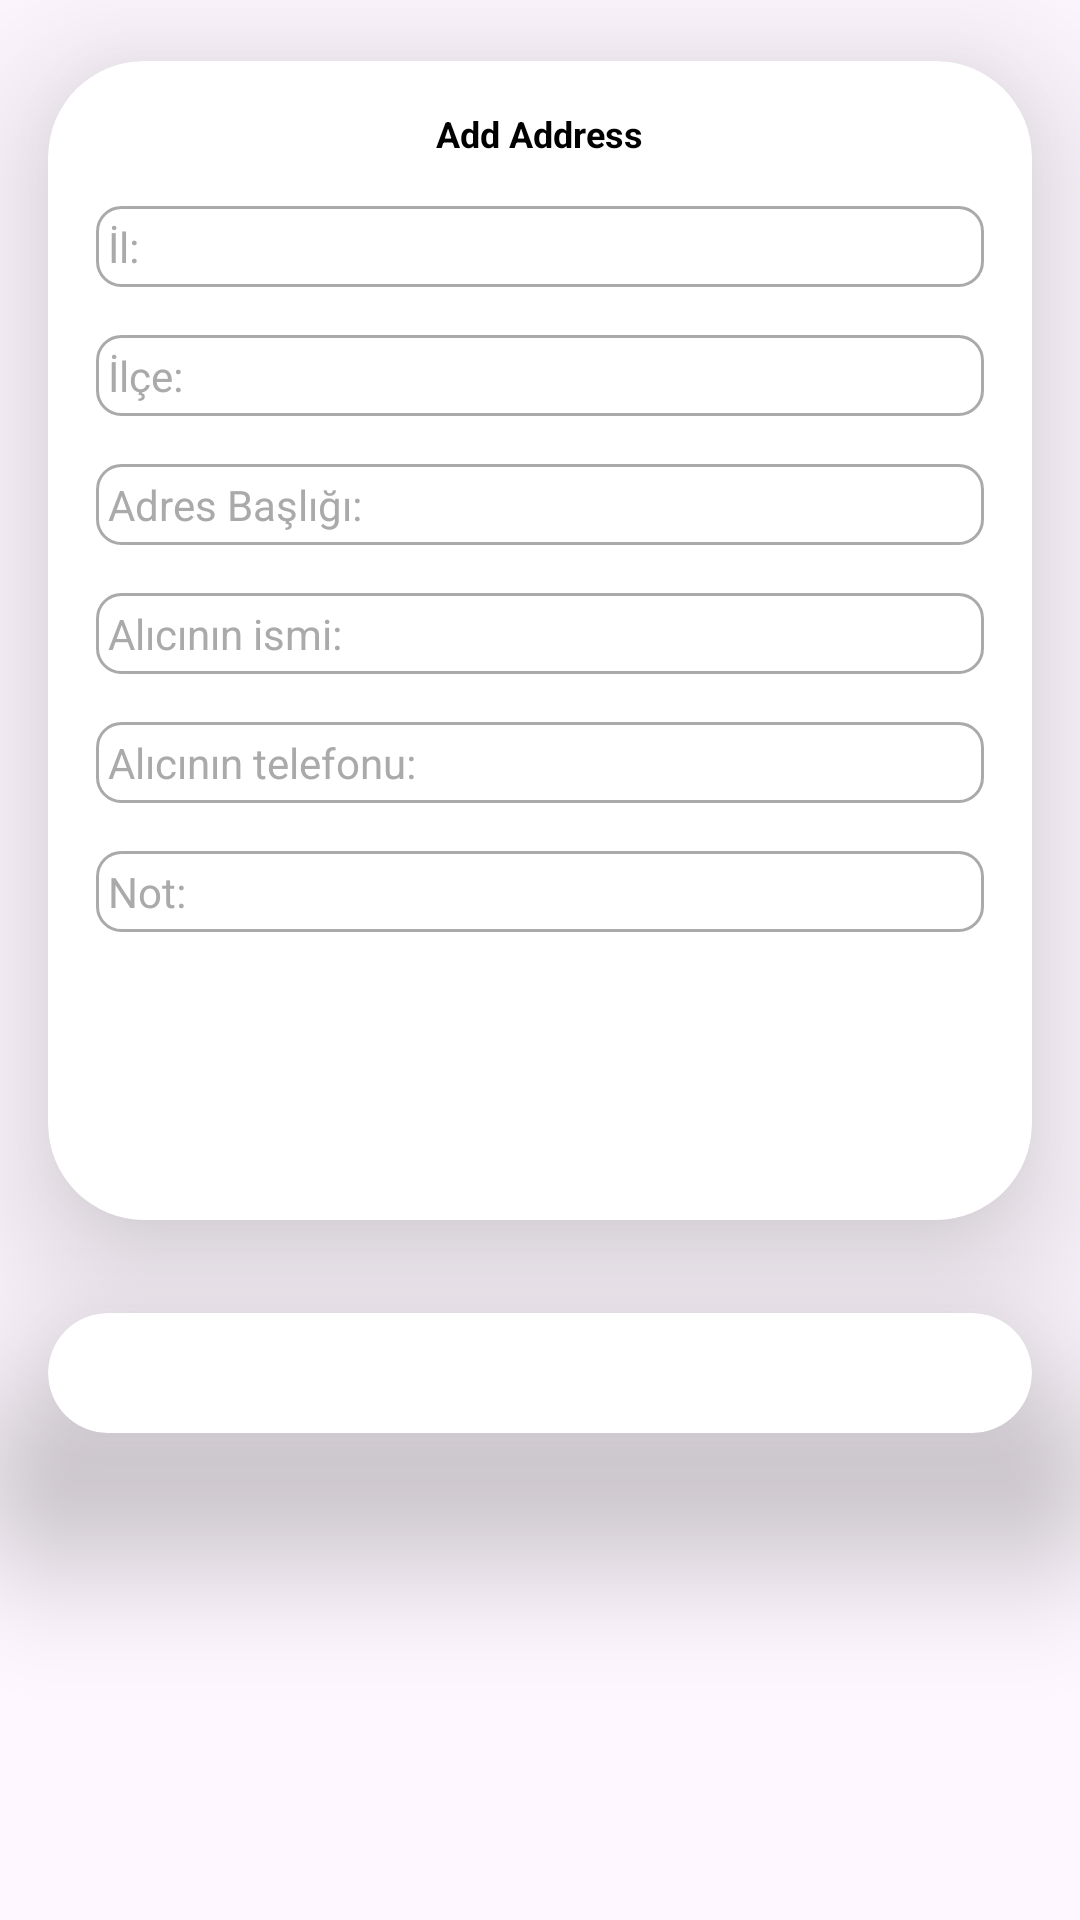

Write the Android layout XML for this screen, with the resource values it uses.
<!-- AndroidManifest.xml: application theme Theme.Commerce -->
<!-- res/layout/fragment_add_adress.xml -->
<?xml version="1.0" encoding="utf-8"?>
<androidx.constraintlayout.widget.ConstraintLayout xmlns:android="http://schemas.android.com/apk/res/android"
    xmlns:app="http://schemas.android.com/apk/res-auto"
    xmlns:tools="http://schemas.android.com/tools"
    android:layout_width="match_parent"
    android:layout_height="match_parent"

    android:background="@color/titleTextColor"
    tools:context=".fragments.user.AddAddressFragment">

    <androidx.cardview.widget.CardView
        android:id="@+id/cardView2"
        android:layout_width="match_parent"
        android:layout_height="wrap_content"
        android:layout_marginStart="16dp"
        android:layout_marginEnd="16dp"
        app:cardCornerRadius="32dp"
        app:cardElevation="32dp"
        app:layout_constraintBottom_toBottomOf="parent"
        app:layout_constraintEnd_toEndOf="parent"
        app:layout_constraintHorizontal_bias="0.5"
        app:layout_constraintStart_toStartOf="parent"
        app:layout_constraintTop_toTopOf="parent"
        app:layout_constraintVertical_bias="0.08">

        <LinearLayout
            android:layout_width="match_parent"
            android:layout_height="wrap_content"
            android:gravity="center_horizontal"
            android:orientation="vertical"
            android:padding="16dp">

            <TextView
                android:id="@+id/title"
                android:layout_width="wrap_content"
                android:layout_height="wrap_content"
                android:layout_marginBottom="16dp"
                android:text="Add Address"
                android:textColor="@android:color/black"
                android:textSize="12sp"
                android:textStyle="bold" />

            <LinearLayout
                android:layout_width="match_parent"
                android:layout_height="wrap_content"
                android:layout_marginBottom="16dp"
                android:orientation="vertical">

                <TextView
                    android:id="@+id/textView5"
                    android:layout_width="match_parent"
                    android:layout_height="wrap_content"
                    android:background="@drawable/login_text_background"
                    android:padding="4dp"
                    android:text="İl:"
                    android:textColor="@android:color/darker_gray"
                    android:visibility="visible" />

                <EditText
                    android:id="@+id/addressEdit"
                    android:layout_width="match_parent"
                    android:layout_height="wrap_content"
                    android:background="@drawable/login_text_background"
                    android:hint="İl"
                    android:padding="4dp"
                    android:visibility="gone" />
            </LinearLayout>

            <LinearLayout
                android:layout_width="match_parent"
                android:layout_height="wrap_content"
                android:layout_marginBottom="16dp"
                android:orientation="vertical">

                <TextView
                    android:id="@+id/textView7"
                    android:layout_width="match_parent"
                    android:layout_height="wrap_content"
                    android:background="@drawable/login_text_background"
                    android:padding="4dp"
                    android:text="İlçe:"
                    android:textColor="@android:color/darker_gray"
                    android:visibility="visible" />

                <EditText
                    android:id="@+id/receiverEdit"
                    android:layout_width="match_parent"
                    android:layout_height="wrap_content"
                    android:background="@drawable/login_text_background"
                    android:hint="İlçe"
                    android:padding="4dp"
                    android:visibility="gone" />
            </LinearLayout>

            <LinearLayout
                android:layout_width="match_parent"
                android:layout_height="wrap_content"
                android:layout_marginBottom="16dp"
                android:orientation="vertical">

                <TextView
                    android:id="@+id/textView6"
                    android:layout_width="match_parent"
                    android:layout_height="wrap_content"
                    android:background="@drawable/login_text_background"
                    android:padding="4dp"
                    android:text="Adres Başlığı:"
                    android:textColor="@android:color/darker_gray"
                    android:visibility="visible" />

                <EditText
                    android:id="@+id/phoneEdit"
                    android:layout_width="match_parent"
                    android:layout_height="wrap_content"
                    android:background="@drawable/login_text_background"
                    android:hint="Adres Başlığı"
                    android:padding="4dp"
                    android:visibility="gone" />
            </LinearLayout>

            <LinearLayout
                android:layout_width="match_parent"
                android:layout_height="wrap_content"
                android:layout_marginBottom="16dp"
                android:orientation="vertical">

                <TextView
                    android:id="@+id/textView8"
                    android:layout_width="match_parent"
                    android:layout_height="wrap_content"
                    android:background="@drawable/login_text_background"
                    android:padding="4dp"
                    android:text="Alıcının ismi:"
                    android:textColor="@android:color/darker_gray"
                    android:visibility="visible" />

                <EditText
                    android:id="@+id/descEdit"
                    android:layout_width="match_parent"
                    android:layout_height="wrap_content"
                    android:background="@drawable/login_text_background"
                    android:hint="Alıcının ismi"
                    android:padding="4dp"
                    android:visibility="gone" />
            </LinearLayout>

            <LinearLayout
                android:layout_width="match_parent"
                android:layout_height="wrap_content"
                android:layout_marginBottom="16dp"
                android:orientation="vertical">

                <TextView
                    android:id="@+id/textView10"
                    android:layout_width="match_parent"
                    android:layout_height="wrap_content"
                    android:background="@drawable/login_text_background"
                    android:padding="4dp"
                    android:text="Alıcının telefonu:"
                    android:textColor="@android:color/darker_gray"
                    android:visibility="visible" />

                <EditText
                    android:id="@+id/editPhoneNumber"
                    android:layout_width="match_parent"
                    android:layout_height="wrap_content"
                    android:background="@drawable/login_text_background"
                    android:hint="Alıcının telefonu"
                    android:padding="4dp"
                    android:visibility="gone" />
            </LinearLayout>

            <LinearLayout
                android:layout_width="match_parent"
                android:layout_height="wrap_content"
                android:layout_marginBottom="16dp"
                android:orientation="vertical">

                <TextView
                    android:id="@+id/textView11"
                    android:layout_width="match_parent"
                    android:layout_height="wrap_content"
                    android:background="@drawable/login_text_background"
                    android:padding="4dp"
                    android:text="Not:"
                    android:textColor="@android:color/darker_gray"
                    android:visibility="visible" />

                <EditText
                    android:id="@+id/editEmail"
                    android:layout_width="match_parent"
                    android:layout_height="wrap_content"
                    android:background="@drawable/login_text_background"
                    android:hint="Not"
                    android:padding="4dp"
                    android:visibility="gone" />
            </LinearLayout>

            <androidx.appcompat.widget.AppCompatButton
                android:id="@+id/saveAddressButton"
                android:layout_width="match_parent"
                android:layout_height="wrap_content"
                android:layout_marginTop="16dp"
                android:background="@drawable/button_background"
                android:padding="4dp"
                android:text="Save Address"
                android:textColor="@android:color/white" />

        </LinearLayout>
    </androidx.cardview.widget.CardView>

    <androidx.cardview.widget.CardView
        android:id="@+id/cardView"
        android:layout_width="match_parent"
        android:layout_height="wrap_content"
        android:layout_marginStart="16dp"
        android:layout_marginEnd="16dp"
        app:cardCornerRadius="32dp"
        app:cardElevation="32dp"
        app:layout_constraintBottom_toBottomOf="parent"
        app:layout_constraintEnd_toEndOf="parent"
        app:layout_constraintStart_toStartOf="parent"
        app:layout_constraintTop_toBottomOf="@+id/cardView2"
        app:layout_constraintVertical_bias="0.16">

        <androidx.recyclerview.widget.RecyclerView
            android:id="@+id/recyclerView5"
            android:layout_width="match_parent"
            android:layout_height="wrap_content"
            android:layout_marginBottom="16dp"
            android:padding="12dp"
            app:layoutManager="androidx.recyclerview.widget.LinearLayoutManager" />
    </androidx.cardview.widget.CardView>

</androidx.constraintlayout.widget.ConstraintLayout>
<!-- resources referenced by this layout -->
<resources>
  <!-- drawable login_text_background (drawable) -->
  <?xml version="1.0" encoding="utf-8"?>
  <shape xmlns:android="http://schemas.android.com/apk/res/android">
      <solid android:color="@color/white" />
      <stroke android:width="1dp" android:color="@android:color/darker_gray" />
      <corners android:radius="8dp" />
  </shape>
  <style name="Theme.Commerce" parent="Base.Theme.Commerce" />
  <color name="white">#FFFFFFFF</color>
  <style name="Base.Theme.Commerce" parent="Theme.Material3.DayNight.NoActionBar">
          
          
      </style>
</resources>
